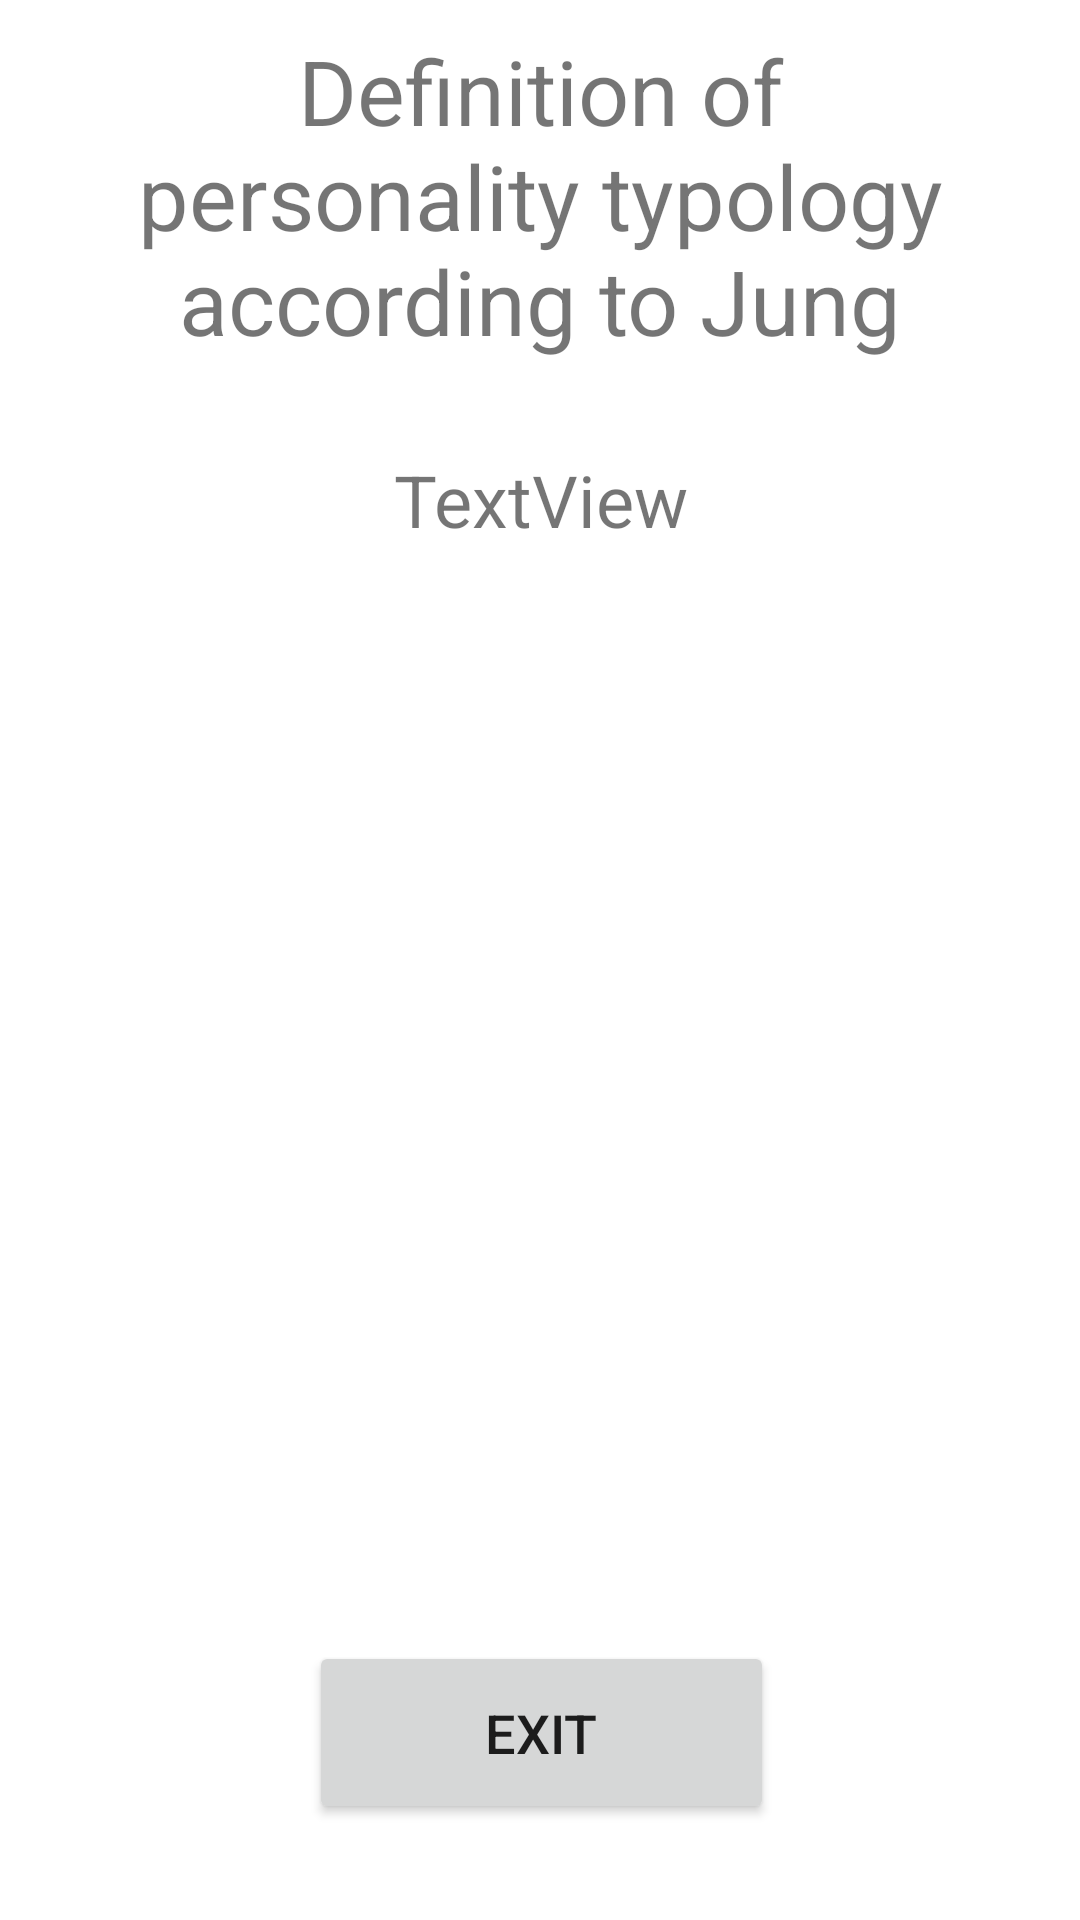

Write the Android layout XML for this screen, with the resource values it uses.
<!-- AndroidManifest.xml: application theme Theme.Questionary -->
<!-- res/layout/activity_result.xml -->
<?xml version="1.0" encoding="utf-8"?>
<androidx.constraintlayout.widget.ConstraintLayout xmlns:android="http://schemas.android.com/apk/res/android"
    xmlns:app="http://schemas.android.com/apk/res-auto"
    xmlns:tools="http://schemas.android.com/tools"
    android:layout_width="match_parent"
    android:layout_height="match_parent"
    tools:context=".Result">


    <TextView
        android:id="@+id/def"
        android:layout_width="match_parent"
        android:layout_height="wrap_content"
        android:layout_marginStart="30dp"
        android:layout_marginTop="10dp"
        android:layout_marginEnd="30dp"
        android:gravity="center"
        android:text="Definition of personality typology according to Jung"
        android:textSize="30sp"
        app:layout_constraintEnd_toEndOf="parent"
        app:layout_constraintStart_toStartOf="parent"
        app:layout_constraintTop_toTopOf="parent" />

    <Button
        android:id="@+id/exitBtn"
        android:layout_width="155dp"
        android:layout_height="61dp"
        android:layout_marginStart="162dp"
        android:layout_marginLeft="162dp"
        android:layout_marginTop="26dp"
        android:layout_marginEnd="161dp"
        android:layout_marginRight="161dp"
        android:layout_marginBottom="32dp"
        android:text="Exit"
        android:textSize="18sp"
        app:layout_constraintBottom_toBottomOf="parent"
        app:layout_constraintEnd_toEndOf="parent"
        app:layout_constraintStart_toStartOf="parent"
        app:layout_constraintTop_toBottomOf="@+id/resultView" />

    <TextView
        android:id="@+id/resultText"
        android:layout_width="wrap_content"
        android:layout_height="wrap_content"
        android:layout_marginStart="30dp"
        android:layout_marginTop="30dp"
        android:layout_marginEnd="30dp"
        android:text="TextView"
        android:gravity="center"
        android:textSize="24sp"
        app:layout_constraintEnd_toEndOf="parent"
        app:layout_constraintStart_toStartOf="parent"
        app:layout_constraintTop_toBottomOf="@+id/def" />

</androidx.constraintlayout.widget.ConstraintLayout>
<!-- resources referenced by this layout -->
<resources>
  <style name="Theme.Questionary" parent="Theme.MaterialComponents.DayNight.DarkActionBar">
          
          <item name="colorPrimary">@color/purple_500</item>
          <item name="colorPrimaryVariant">@color/purple_700</item>
          <item name="colorOnPrimary">@color/white</item>
          
          <item name="colorSecondary">@color/teal_200</item>
          <item name="colorSecondaryVariant">@color/teal_700</item>
          <item name="colorOnSecondary">@color/black</item>
          
          <item name="android:statusBarColor" tools:targetApi="l">?attr/colorPrimaryVariant</item>
          
      </style>
  <!-- not gathered from this repository: default colours our renderer supplied (Android Studio template values) -->
  <color name="purple_500">#FF6200EE</color>
  <color name="purple_700">#FF3700B3</color>
  <color name="teal_200">#FF03DAC5</color>
  <color name="teal_700">#FF018786</color>
  <color name="black">#FF000000</color>
  <color name="white">#FFFFFFFF</color>
</resources>
